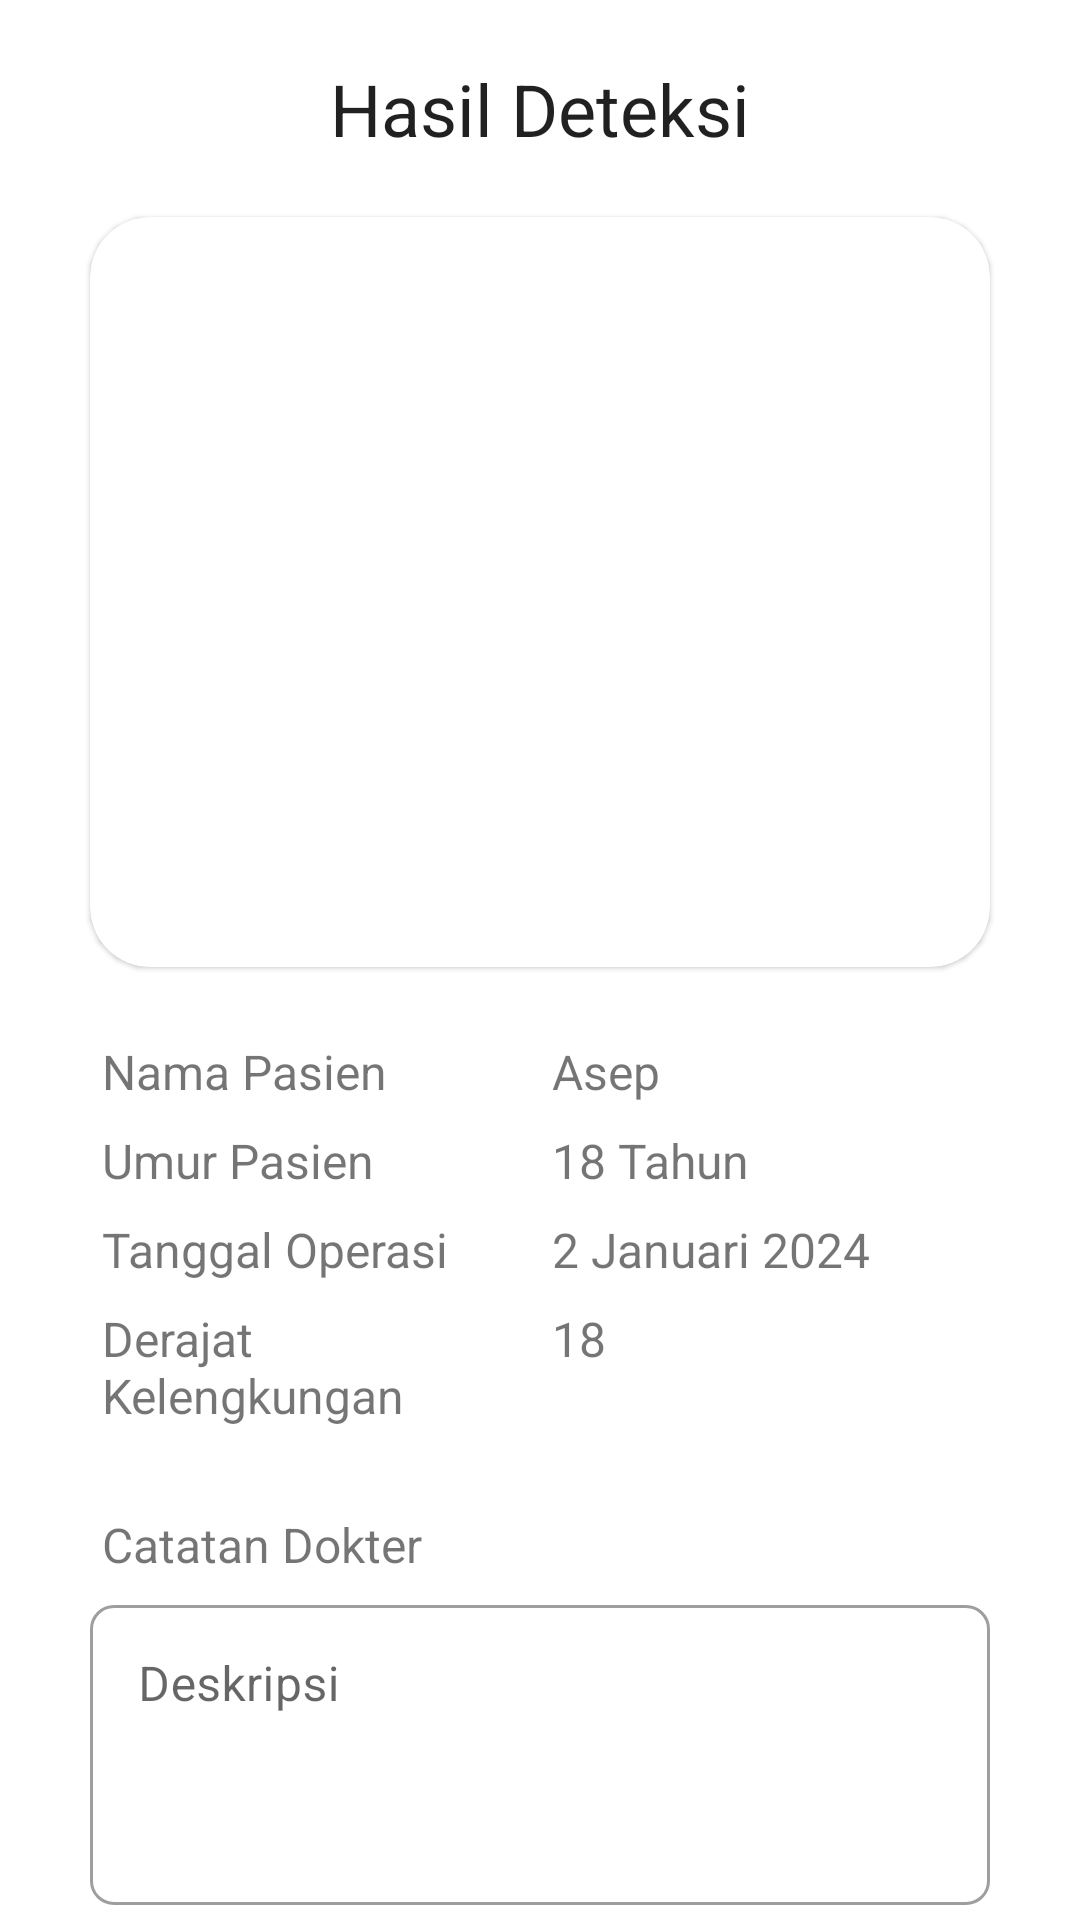

This screen was rendered from an Android layout file. Write that file and the resources it references.
<!-- AndroidManifest.xml: application theme Theme.Scandia -->
<!-- res/layout/fragment_result_scan.xml -->
<?xml version="1.0" encoding="utf-8"?>
<ScrollView xmlns:android="http://schemas.android.com/apk/res/android"
    xmlns:app="http://schemas.android.com/apk/res-auto"
    xmlns:tools="http://schemas.android.com/tools"
    android:layout_width="match_parent"
    android:layout_height="wrap_content"
    android:scrollbars="none"
    tools:context=".ui.ResultScanFragment">

    <androidx.constraintlayout.widget.ConstraintLayout
        android:layout_width="match_parent"
        android:layout_height="wrap_content">

        <com.google.android.material.textview.MaterialTextView
            android:id="@+id/txtResultDetection"
            style="@style/TextAppearance.MaterialComponents.Headline5"
            android:layout_width="wrap_content"
            android:layout_height="wrap_content"
            android:layout_marginTop="20dp"
            android:text="Hasil Deteksi"
            app:layout_constraintEnd_toEndOf="parent"
            app:layout_constraintStart_toStartOf="parent"
            app:layout_constraintTop_toTopOf="parent" />

        <com.google.android.material.card.MaterialCardView
            android:id="@+id/parent"
            android:layout_width="wrap_content"
            android:layout_height="wrap_content"
            android:layout_margin="20dp"
            app:cardCornerRadius="20dp"
            app:layout_constraintEnd_toEndOf="parent"
            app:layout_constraintStart_toStartOf="parent"
            app:layout_constraintTop_toBottomOf="@id/txtResultDetection">

            <com.google.android.material.imageview.ShapeableImageView
                android:id="@+id/icPict"
                android:layout_width="300dp"
                android:layout_height="250dp"
                android:scaleType="centerCrop"
                android:src="@drawable/ic_launcher_background" />

        </com.google.android.material.card.MaterialCardView>

        <com.google.android.material.textview.MaterialTextView
            android:id="@+id/txtName"
            android:layout_width="0dp"
            android:layout_height="wrap_content"
            android:layout_marginTop="20dp"
            android:padding="4dp"
            android:text="Nama Pasien"
            android:textSize="16sp"
            app:layout_constraintEnd_toStartOf="@+id/txtNamePatient"
            app:layout_constraintStart_toStartOf="@+id/parent"
            app:layout_constraintTop_toBottomOf="@+id/parent" />

        <com.google.android.material.textview.MaterialTextView
            android:id="@+id/txtNamePatient"
            android:layout_width="0dp"
            android:layout_height="wrap_content"
            android:layout_marginTop="20dp"
            android:padding="4dp"
            android:text="Asep"
            android:textSize="16sp"
            app:layout_constraintEnd_toEndOf="@+id/parent"
            app:layout_constraintStart_toEndOf="@id/txtName"
            app:layout_constraintTop_toBottomOf="@+id/parent" />

        <com.google.android.material.textview.MaterialTextView
            android:id="@+id/txtAge"
            android:layout_width="0dp"
            android:layout_height="wrap_content"
            android:padding="4dp"
            android:text="Umur Pasien"
            android:textSize="16sp"
            app:layout_constraintEnd_toStartOf="@+id/txtNamePatient"
            app:layout_constraintStart_toStartOf="@+id/parent"
            app:layout_constraintTop_toBottomOf="@+id/txtName" />

        <com.google.android.material.textview.MaterialTextView
            android:id="@+id/txtAgePatient"
            android:layout_width="0dp"
            android:layout_height="wrap_content"
            android:padding="4dp"
            android:text="18 Tahun"
            android:textSize="16sp"
            app:layout_constraintEnd_toEndOf="@+id/parent"
            app:layout_constraintStart_toEndOf="@id/txtName"
            app:layout_constraintTop_toBottomOf="@+id/txtNamePatient" />

        <com.google.android.material.textview.MaterialTextView
            android:id="@+id/txtDate"
            android:layout_width="0dp"
            android:layout_height="wrap_content"
            android:padding="4dp"
            android:text="Tanggal Operasi"
            android:textSize="16sp"
            app:layout_constraintEnd_toStartOf="@+id/txtNamePatient"
            app:layout_constraintStart_toStartOf="@+id/parent"
            app:layout_constraintTop_toBottomOf="@+id/txtAge" />

        <com.google.android.material.textview.MaterialTextView
            android:id="@+id/txtDatePatient"
            android:layout_width="0dp"
            android:layout_height="wrap_content"
            android:padding="4dp"
            android:text="2 Januari 2024"
            android:textSize="16sp"
            app:layout_constraintEnd_toEndOf="@+id/parent"
            app:layout_constraintStart_toEndOf="@id/txtName"
            app:layout_constraintTop_toBottomOf="@+id/txtAgePatient" />

        <com.google.android.material.textview.MaterialTextView
            android:id="@+id/txtDegree"
            android:layout_width="0dp"
            android:layout_height="wrap_content"
            android:padding="4dp"
            android:text="Derajat Kelengkungan"
            android:textSize="16sp"
            app:layout_constraintEnd_toStartOf="@+id/txtNamePatient"
            app:layout_constraintStart_toStartOf="@+id/parent"
            app:layout_constraintTop_toBottomOf="@+id/txtDate" />

        <com.google.android.material.textview.MaterialTextView
            android:id="@+id/txtDegreePatient"
            android:layout_width="0dp"
            android:layout_height="wrap_content"
            android:padding="4dp"
            android:text="18"
            android:textSize="16sp"
            app:layout_constraintEnd_toEndOf="@+id/parent"
            app:layout_constraintStart_toEndOf="@id/txtName"
            app:layout_constraintTop_toBottomOf="@+id/txtDatePatient" />

        <com.google.android.material.textview.MaterialTextView
            android:id="@+id/txtDesc"
            android:layout_width="0dp"
            android:layout_height="wrap_content"
            android:layout_marginTop="20dp"
            android:padding="4dp"
            android:text="Catatan Dokter"
            android:textSize="16sp"
            app:layout_constraintEnd_toStartOf="@+id/txtNamePatient"
            app:layout_constraintStart_toStartOf="@+id/parent"
            app:layout_constraintTop_toBottomOf="@+id/txtDegree" />

        <com.google.android.material.textfield.TextInputLayout
            android:id="@+id/tilDesc"
            style="@style/Widget.MaterialComponents.TextInputLayout.OutlinedBox"
            android:layout_width="0dp"
            android:layout_height="wrap_content"
            android:hint="Deskripsi"
            app:boxCornerRadiusBottomEnd="8dp"
            app:boxCornerRadiusBottomStart="8dp"
            app:boxCornerRadiusTopEnd="8dp"
            app:boxCornerRadiusTopStart="8dp"
            app:layout_constraintEnd_toEndOf="@id/parent"
            app:layout_constraintStart_toStartOf="@id/parent"
            app:layout_constraintTop_toBottomOf="@id/txtDesc">

            <com.google.android.material.textfield.TextInputEditText
                android:id="@+id/etDesc"
                android:layout_width="match_parent"
                android:layout_height="wrap_content"
                android:gravity="top"
                android:inputType="text"
                android:minHeight="100dp" />
        </com.google.android.material.textfield.TextInputLayout>

        <com.google.android.material.button.MaterialButton
            android:id="@+id/btnBackHome"
            style="@style/Widget.Material3.Button.OutlinedButton"
            android:layout_width="0dp"
            android:layout_height="60dp"
            android:layout_marginStart="20dp"
            android:layout_marginTop="20dp"
            android:layout_marginEnd="20dp"
            android:text="Kembali ke Home"
            android:textAllCaps="false"
            android:textSize="14sp"
            app:cornerRadius="8dp"
            app:layout_constraintBottom_toTopOf="@id/btnHistory"
            app:layout_constraintEnd_toEndOf="parent"
            app:layout_constraintStart_toStartOf="parent"
            app:layout_constraintTop_toBottomOf="@id/tilDesc" />

        <com.google.android.material.button.MaterialButton
            android:id="@+id/btnHistory"
            android:layout_width="0dp"
            android:layout_height="60dp"
            android:layout_marginStart="20dp"
            android:layout_marginEnd="20dp"
            android:layout_marginBottom="20dp"
            android:text="Masuk ke dalam Riwayat"
            android:textAllCaps="false"
            app:cornerRadius="8dp"
            app:layout_constraintBottom_toBottomOf="parent"
            app:layout_constraintEnd_toEndOf="parent"
            app:layout_constraintStart_toStartOf="parent"
            app:layout_constraintTop_toBottomOf="@id/btnBackHome" />

    </androidx.constraintlayout.widget.ConstraintLayout>

</ScrollView>
<!-- resources referenced by this layout -->
<resources>
  <style name="Theme.Scandia" parent="Theme.MaterialComponents.DayNight.NoActionBar">
          
          <item name="colorPrimary">@color/common</item>
          <item name="colorPrimaryVariant">@color/common</item>
          <item name="colorOnPrimary">@color/white</item>
          
          <item name="colorSecondary">@color/teal_200</item>
          <item name="colorSecondaryVariant">@color/teal_700</item>
          <item name="colorOnSecondary">@color/black</item>
          
          <item name="android:statusBarColor">@android:color/black</item>
          
      </style>
  <color name="common">#1010AC</color>
  <color name="white">#FFFFFFFF</color>
  <color name="teal_200">#FF03DAC5</color>
  <color name="teal_700">#FF018786</color>
  <color name="black">#FF000000</color>
</resources>
